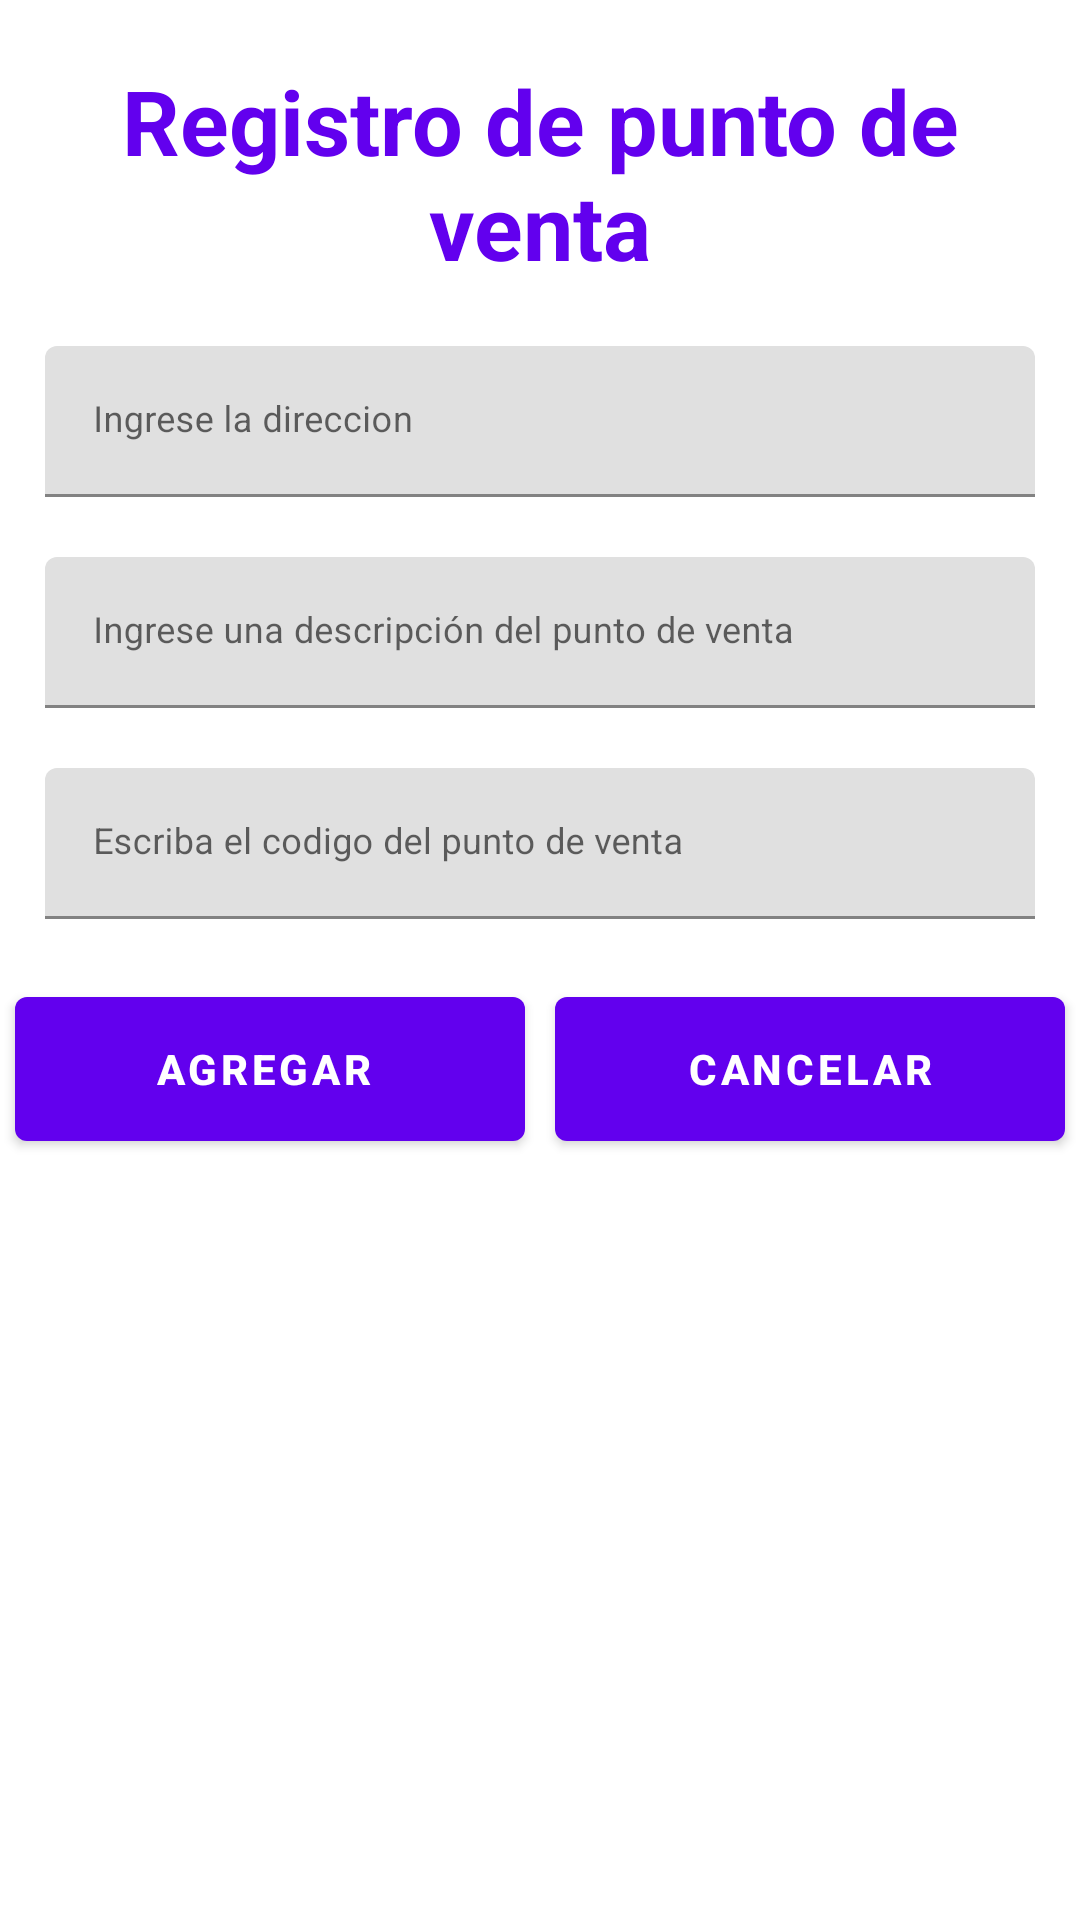

The Android layout XML behind this screen, and the referenced resources:
<!-- AndroidManifest.xml: application theme Theme.GestorAPP -->
<!-- res/layout/creat_pv.xml -->
<?xml version="1.0" encoding="utf-8"?>
<LinearLayout android:layout_width="match_parent"
    android:layout_height="wrap_content"
    xmlns:app="http://schemas.android.com/apk/res-auto"
    android:layout_marginBottom="8dp"

    android:layout_marginTop="8dp"
    android:orientation="vertical"
    app:layout_constraintBottom_toBottomOf="parent"
    app:layout_constraintEnd_toEndOf="parent"
    app:layout_constraintStart_toStartOf="parent"
    app:layout_constraintTop_toTopOf="parent"
    android:id="@+id/layout_creatpv"
    xmlns:android="http://schemas.android.com/apk/res/android">
    <TextView
        android:gravity="center"
        android:layout_gravity="center"
        android:layout_width="wrap_content"
        android:layout_height="wrap_content"
        android:theme="@style/loginHeader"
        android:text="Registro de punto de venta"
        android:layout_marginTop="@dimen/loginViewsMargin"/>

    <com.google.android.material.textfield.TextInputLayout
        android:id="@+id/textInputName"
        style="@style/parent"
        android:layout_marginTop="@dimen/loginViewsMargin">

        <EditText
            android:id="@+id/edtdireeccion"
            style="@style/modifiedEditText"
            android:layout_marginStart="15dp"
            android:layout_marginEnd="15dp"
            android:hint="Ingrese la direccion"
            android:inputType="textPersonName"
            android:maxLines="1" />
    </com.google.android.material.textfield.TextInputLayout>

    <com.google.android.material.textfield.TextInputLayout
        android:id="@+id/textInputMobile"
        style="@style/parent"
        android:layout_marginTop="@dimen/loginViewsMargin">

        <EditText
            android:id="@+id/edtdescripcion"
            style="@style/modifiedEditText"
            android:inputType="text"
            android:layout_marginStart="15dp"
            android:layout_marginEnd="15dp"
            android:hint="Ingrese una descripción del punto de venta"

            android:maxLines="1" />
    </com.google.android.material.textfield.TextInputLayout>

    <com.google.android.material.textfield.TextInputLayout
        android:id="@+id/textInputEmail"
        style="@style/parent"
        android:layout_marginTop="@dimen/loginViewsMargin">

        <EditText
            android:id="@+id/edtCodigo"
            style="@style/modifiedEditText"
            android:hint="Escriba el codigo del punto de venta"
            android:inputType="number"
            android:layout_marginStart="15dp"
            android:layout_marginEnd="15dp"
            android:maxLength="8"
            android:maxLines="1" />
    </com.google.android.material.textfield.TextInputLayout>


<LinearLayout
    android:layout_marginTop="20dp"
    android:gravity="center"
    android:layout_width="match_parent"
    android:layout_height="wrap_content"
    android:orientation="horizontal"
>

    <Button
        android:id="@+id/btnAgregar"
        android:layout_width="170dp"
        android:layout_height="60dp"
        android:layout_gravity="center"
        android:layout_marginStart="5dp"


        android:text="Agregar "
        android:layout_marginEnd="5dp"
        android:theme="@style/loginButton" />


    <Button
        android:layout_marginStart="5dp"
        android:id="@+id/btncancelar"
        android:layout_width="170dp"
        android:height="60dp"
        android:layout_marginEnd="5dp"
        android:layout_height="wrap_content"




        android:text="cancelar"
        android:theme="@style/loginButton" />


</LinearLayout>



</LinearLayout>
<!-- resources referenced by this layout -->
<resources>
  <dimen name="loginViewsMargin">20dp</dimen>
  <style name="loginButton" parent="viewParent">
              <item name="android:background">@drawable/login_button_bk</item>
              <item name="android:textColor">#FFFF</item>
              <item name="android:textStyle">bold</item>
          </style>
  <style name="loginHeader">
              <item name="android:textColor">@color/purple_500</item>
              <item name="android:textSize">@dimen/headerTextSize</item>
              <item name="android:textStyle">bold</item>
          </style>
  <style name="modifiedEditText" parent="parent">
          <item name="android:textSize">@dimen/newsMoreTextSize</item>
      </style>
  <style name="parent">
              <item name="android:layout_width">match_parent</item>
              <item name="android:layout_height">wrap_content</item>
          </style>
  <style name="Theme.GestorAPP" parent="Theme.MaterialComponents.DayNight.NoActionBar">
          
          <item name="colorPrimary">@color/purple_500</item>
          <item name="colorPrimaryVariant">@color/purple_700</item>
          <item name="colorOnPrimary">@color/white</item>
          
          <item name="colorSecondary">@color/teal_200</item>
          <item name="colorSecondaryVariant">@color/teal_700</item>
          <item name="colorOnSecondary">@color/black</item>
          
          <item name="android:statusBarColor" tools:targetApi="l">?attr/colorPrimaryVariant</item>
          
          <item name="android:windowTranslucentStatus">false</item>
      </style>
  <style name="viewParent">
              <item name="android:layout_width">wrap_content</item>
              <item name="android:layout_height">wrap_content</item>
          </style>
  <!-- drawable login_button_bk (drawable) -->
  <?xml version="1.0" encoding="utf-8"?>
  <shape xmlns:android="http://schemas.android.com/apk/res/android" android:shape="rectangle" >
      <corners
          android:radius="27dp"
          />
      <gradient
          android:angle="45"
          android:centerX="35%"
          android:startColor="#9C27B0"
          android:endColor="#D24FE8"
          android:type="linear"
          />
      <size
          android:width="182dp"
          android:height="54dp"
          />
  </shape>
  <dimen name="headerTextSize">30sp</dimen>
  <dimen name="newsMoreTextSize">12sp</dimen>
  <!-- not gathered from this repository: default colours our renderer supplied (Android Studio template values) -->
  <color name="purple_500">#FF6200EE</color>
  <color name="purple_700">#FF3700B3</color>
  <color name="teal_200">#FF03DAC5</color>
  <color name="teal_700">#FF018786</color>
  <color name="black">#FF000000</color>
  <color name="white">#FFFFFFFF</color>
</resources>
